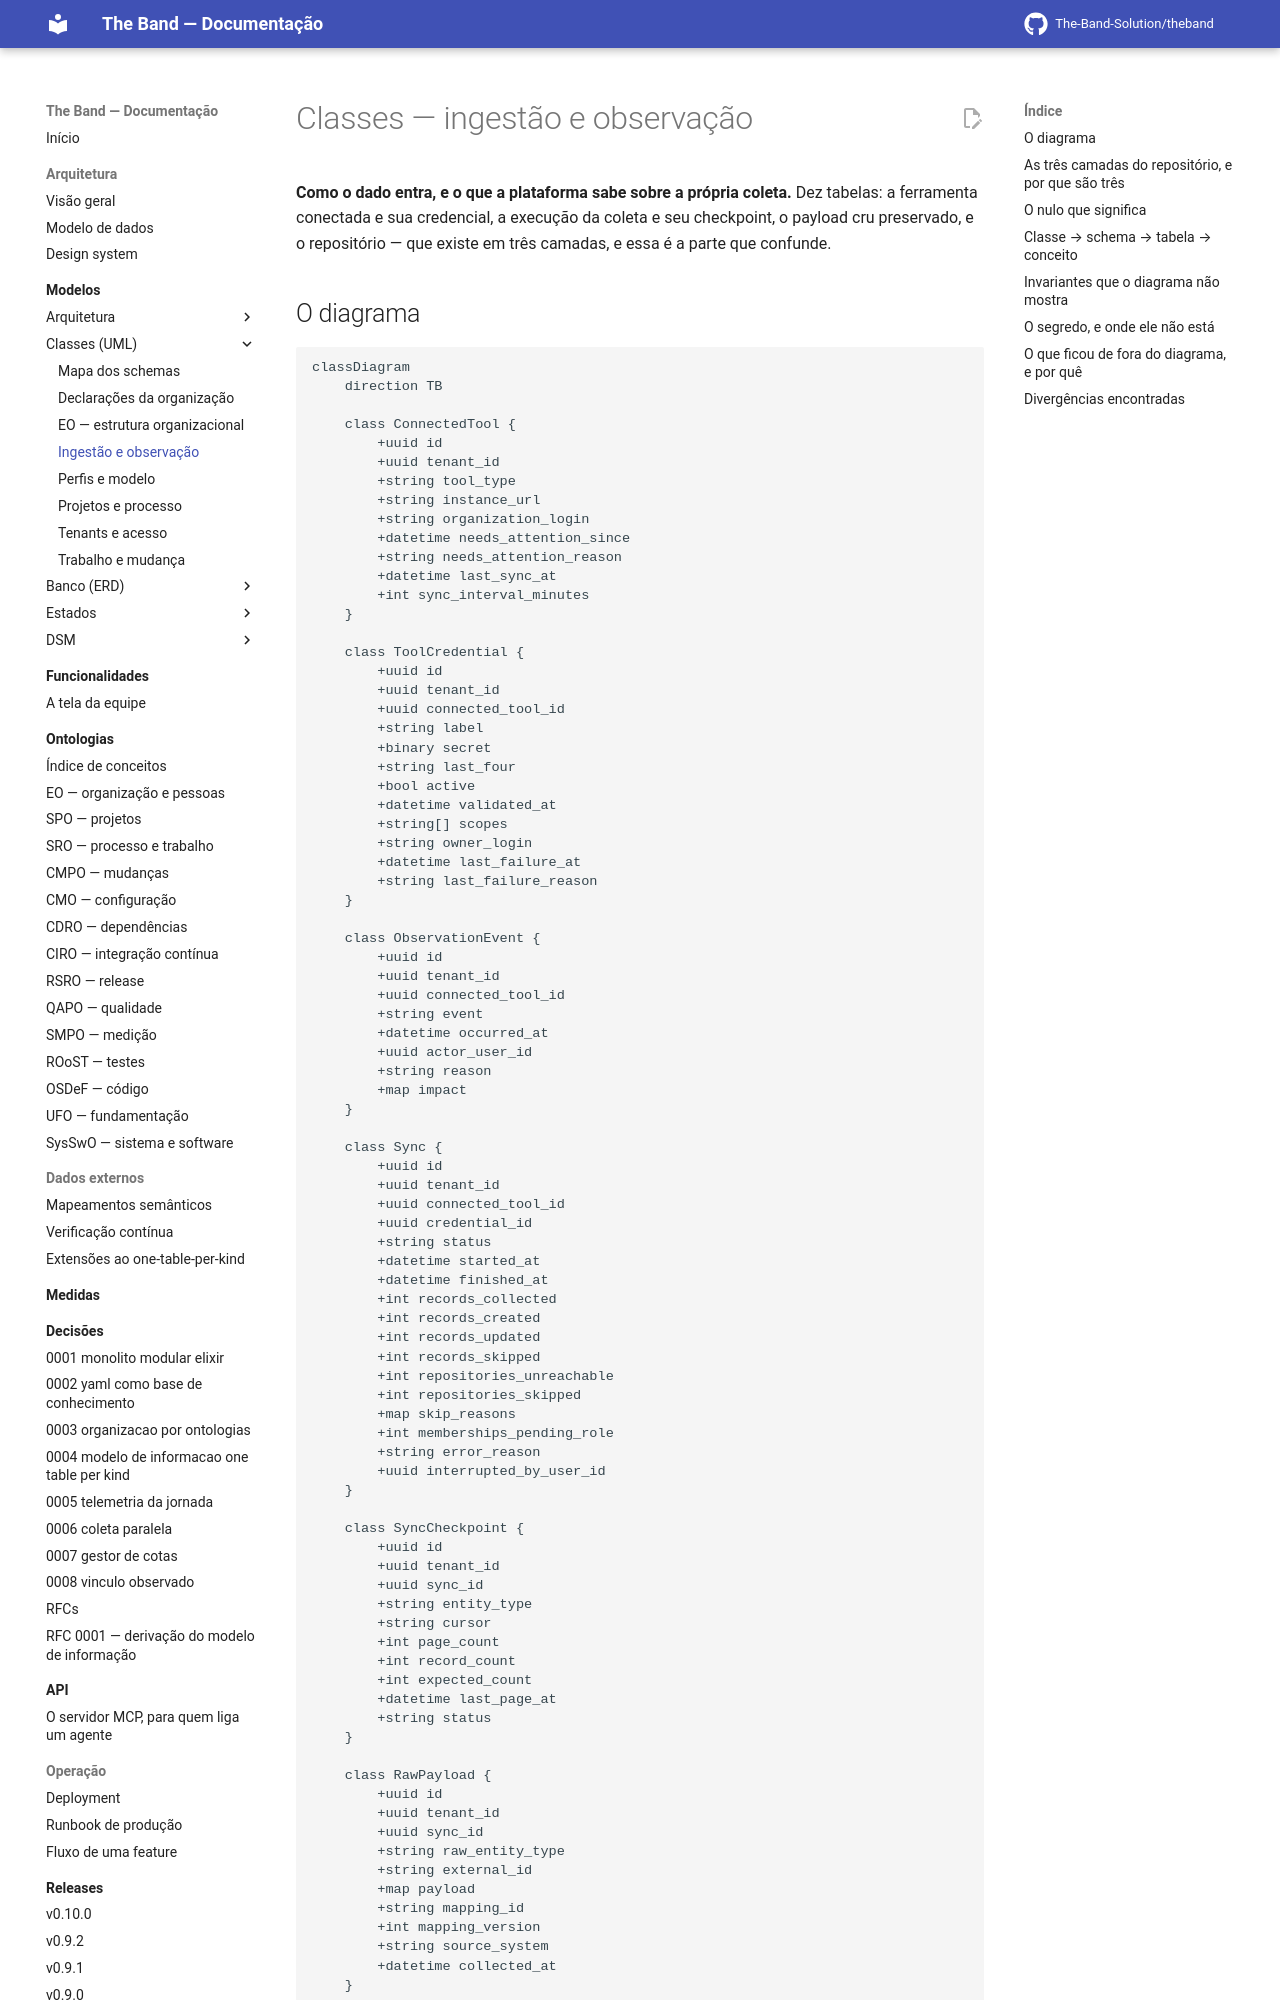

repository: The-Band-Solution/theband · page: developers/modelos/classes/ingestao-e-observacao/index.html · generator: mkdocs

<!-- DERIVADO de lib/the_band/sources/connected_tool.ex:23-38, tool_credential.ex:26-42,
     observation_event.ex:32-44; lib/the_band/ingestion/sync.ex:15-42,
     checkpoint.ex:19-35, query_version.ex:1-60, cota.ex:49-56, janela.ex:1-13;
     lib/the_band/raw_data.ex:26-39;
     lib/the_band/ontology/seon/cmpo/schemas/observed_repository.ex:18-54,
     source_repository.ex:28-41, loaded_software_system_copy.ex:20-32;
     lib/the_band/configuration/schemas/branch.ex:24-44;
     lib/the_band/provenance/changeset.ex:1-18; lib/the_band/jobs/sync_github_eo.ex:296-325;
     as FKs, CHECK e índices parciais lidos do banco de desenvolvimento
     (`syncs_status_check`, `syncs_one_running_per_tool_index`,
     `observed_repositories_exclusion_has_author`, `tool_observation_events_event_check`,
     `sys_swo_copies_type_check`, `connected_tools_auto_sync_index`);
     priv/connectors/github/queries/*.graphql (15 arquivos) — em 2026-09-12.
     Conferido contra o código nesta data. Regenerar ao mudar a fonte. -->

# Classes — ingestão e observação

**Como o dado entra, e o que a plataforma sabe sobre a própria coleta.** Dez tabelas: a
ferramenta conectada e sua credencial, a execução da coleta e seu checkpoint, o payload cru
preservado, e o repositório — que existe em três camadas, e essa é a parte que confunde.
